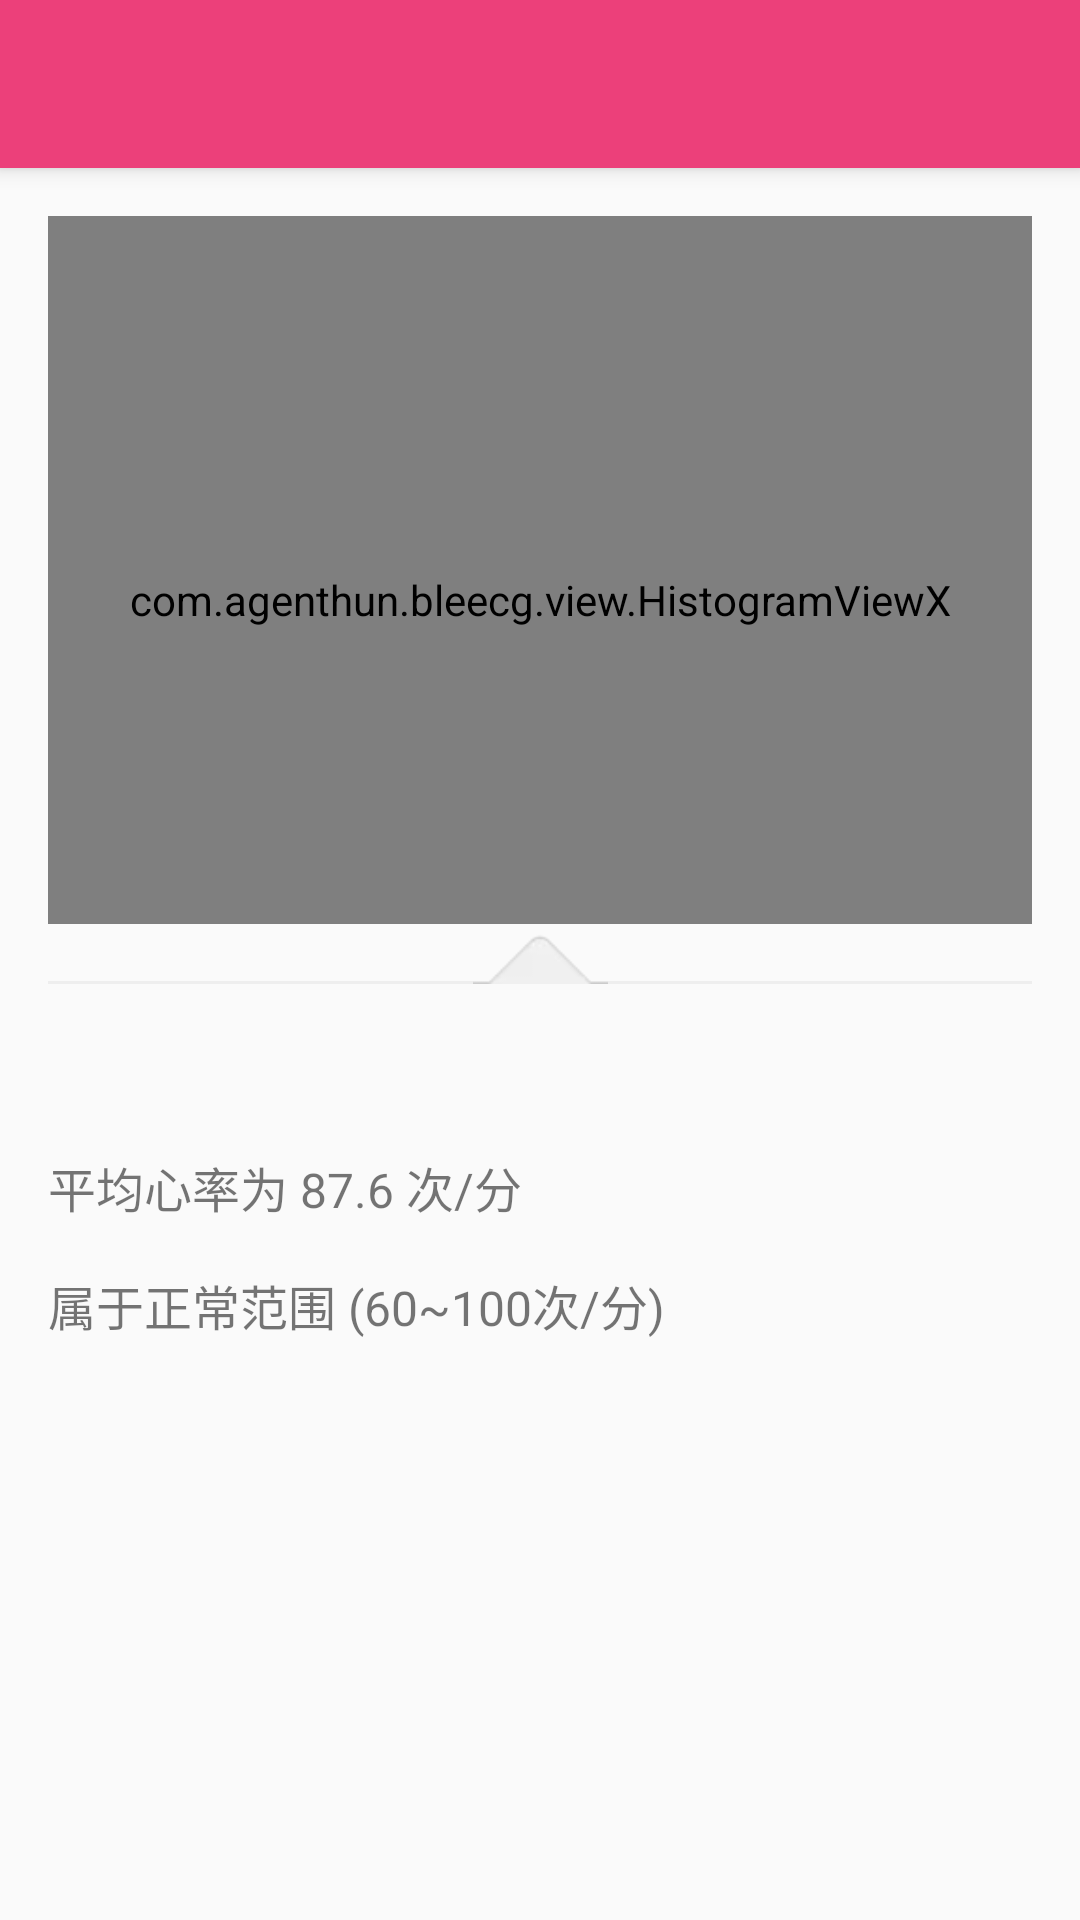

Write the Android layout XML for this screen, with the resource values it uses.
<!-- AndroidManifest.xml: activity theme AppTheme.NoActionBar -->
<!-- res/layout/activity_report.xml -->
<?xml version="1.0" encoding="utf-8"?>
<android.support.design.widget.CoordinatorLayout xmlns:android="http://schemas.android.com/apk/res/android"
    xmlns:app="http://schemas.android.com/apk/res-auto"
    xmlns:tools="http://schemas.android.com/tools"
    android:id="@+id/coordinatorLayout"
    android:layout_width="match_parent"
    android:layout_height="match_parent"
    android:fitsSystemWindows="true">

    <android.support.design.widget.AppBarLayout
        android:id="@+id/appbar"
        android:layout_width="match_parent"
        android:layout_height="wrap_content"
        android:theme="@style/AppTheme.AppBarOverlay">

        <android.support.v7.widget.Toolbar
            android:id="@+id/toolbar"
            android:layout_width="match_parent"
            android:layout_height="?attr/actionBarSize"
            android:background="?attr/colorPrimary"
            app:popupTheme="@style/AppTheme.PopupOverlay" />

    </android.support.design.widget.AppBarLayout>

    <android.support.v4.widget.NestedScrollView
        android:id="@+id/nestedScrollView"
        android:layout_width="match_parent"
        android:layout_height="match_parent"
        android:fillViewport="false"
        android:paddingBottom="@dimen/spacing_double"
        android:paddingLeft="@dimen/spacing_double"
        android:paddingRight="@dimen/spacing_double"
        android:paddingTop="@dimen/spacing_double"
        app:layout_behavior="@string/appbar_scrolling_view_behavior">

        <LinearLayout
            android:layout_width="match_parent"
            android:layout_height="match_parent"
            android:orientation="vertical">

            <FrameLayout
                android:id="@+id/goal_activity_trends_period_chart_layout"
                android:layout_width="match_parent"
                android:layout_height="256dp">

                
                <com.agenthun.bleecg.view.HistogramViewX
                    android:layout_width="match_parent"
                    android:layout_height="match_parent" />

                <FrameLayout
                    android:id="@+id/goal_activity_trends_arrow_area"
                    android:layout_width="wrap_content"
                    android:layout_height="wrap_content"
                    android:layout_gravity="bottom"
                    android:background="@color/gray_50">

                    <View
                        android:layout_width="match_parent"
                        android:layout_height="1dp"
                        android:layout_gravity="bottom"
                        android:background="@color/gray_200" />

                    <ImageView
                        android:layout_width="match_parent"
                        android:layout_height="20dp"
                        android:src="@drawable/common_chart_handler_info_indicator01" />
                </FrameLayout>
            </FrameLayout>


            <android.support.v7.widget.AppCompatTextView
                android:layout_width="wrap_content"
                android:layout_height="wrap_content"
                android:layout_marginTop="56dp"
                android:text="平均心率为 87.6 次/分"
                android:textSize="16sp" />

            <android.support.v7.widget.AppCompatTextView
                android:layout_width="wrap_content"
                android:layout_height="wrap_content"
                android:layout_marginTop="16dp"
                android:text="属于正常范围 (60~100次/分)"
                android:textSize="16sp" />
        </LinearLayout>
    </android.support.v4.widget.NestedScrollView>
</android.support.design.widget.CoordinatorLayout>
<!-- resources referenced by this layout -->
<resources>
  <color name="gray_200">#eeeeee</color>
  <color name="gray_50">#fafafa</color>
  <dimen name="spacing_double">16dp</dimen>
  <!-- drawable common_chart_handler_info_indicator01: png bitmap (drawable-xxhdpi, 996 bytes) -->
  <!-- drawable goal_activity_ripple_spinner_bg (drawable) -->
  <?xml version="1.0" encoding="utf-8"?>
  <selector xmlns:android="http://schemas.android.com/apk/res/android">
      <item android:drawable="@drawable/winset_buttonbarbutton_selector_pressed" android:state_pressed="true" />
      <item android:drawable="@drawable/winset_buttonbarbutton_selector_focused" android:state_focused="true" />
      <item android:drawable="@color/white_70pc" />
  </selector>
  <!-- drawable home_profile_spinner_background (drawable) -->
  <?xml version="1.0" encoding="utf-8"?>
  <selector xmlns:android="http://schemas.android.com/apk/res/android" android:autoMirrored="true">
      <item android:drawable="@drawable/spinner_focused" android:state_focused="true" />
      <item android:drawable="@drawable/chart_spinner_mtrl_am_alpha" />
  </selector>
  <style name="AppTheme.AppBarOverlay" parent="ThemeOverlay.AppCompat.Dark.ActionBar" />
  <style name="AppTheme.PopupOverlay" parent="ThemeOverlay.AppCompat.Light" />
  <style name="AppTheme.NoActionBar">
          <item name="windowActionBar">false</item>
          <item name="windowNoTitle">true</item>
      </style>
  <color name="white_70pc">#b2ffffff</color>
  <!-- drawable spinner_focused (drawable) -->
  <?xml version="1.0" encoding="utf-8"?>
  <layer-list xmlns:android="http://schemas.android.com/apk/res/android">
      <item>
          <shape>
              <solid android:color="@color/gray_50" />
          </shape>
      </item>
      <item android:drawable="@drawable/chart_spinner_mtrl_am_alpha" />
  </layer-list>
</resources>
